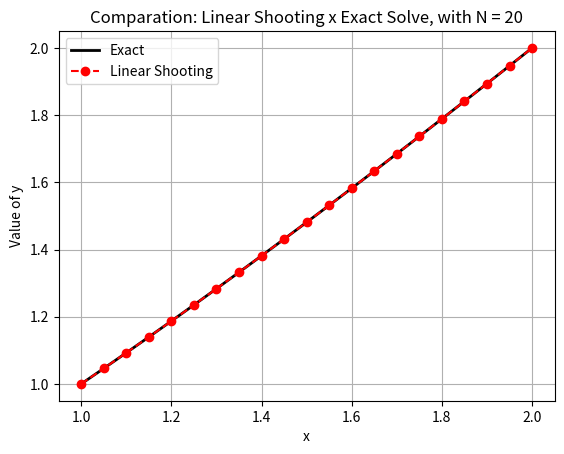

Write the Python code that produced this figure.
import numpy as np
import pandas as pd
import matplotlib.pyplot as plt

def RK4_pass(f,x,Y,h):
    """Perform a single step of the classical 4th-order Runge-Kutta method.

    f : callable f(x, Y) -> array, the right-hand side of Y' = f(x, Y)
    x : current point
    Y : current state vector [y, y']
    h : step size
    Returns the state vector at x + h.
    """
    k1 = h * f(x,Y)                        # slope at the start of the interval
    k2 = h * f(x + h/2, Y + k1/2)          # slope at the midpoint, using k1
    k3 = h * f(x + h/2, Y + k2/2)          # slope at the midpoint, using k2
    k4 = h * f(x + h, Y + k3)              # slope at the end of the interval
    return Y + (k1 + 2*k2 + 2*k3 + k4)/6   # weighted average of the slopes

def RK4(f,x,Y0,h):
    """Solve an initial value problem on a grid using RK4.

    x  : vector of N+1 equally spaced points
    Y0 : initial condition [y(a), y'(a)]
    Returns a (2, N+1) array: row 0 is y, row 1 is y'.
    """
    N = len(x) - 1
    Y = np.zeros((2,N+1)) # each column stores [y, y'] at one point 
    Y[:,0] = Y0           # set the initial condition
    for i in range(N):
        Y[:,i+1] = RK4_pass(f,x[i],Y[:,i],h)  # advance one step
    return Y

def linear__shooting(f_u,f_v,a,b,alpha,beta,N):
    """Solve the linear BVP y'' = p(x)y' + q(x)y + r(x),
    with y(a) = alpha and y(b) = beta, by the linear shooting method.

    f_u : system for u (full equation, includes r(x))
    f_v : system for v (homogeneous equation, without r(x))
    Returns the grid x, the solution y, and the arrays u and v.
    """
    h = (b-a)/N                     # step size
    x = np.linspace(a,b,N+1)        # grid with N+1 points

    u = RK4(f_u,x,[alpha,0],h)      # u(a) = alpha, u'(a) = 0
    v = RK4(f_v,x,[0,1],h)          # v(a) = 0,     v'(a) = 1

    c = (beta - u[0,N]) / v[0,N]    # choose c so that y(b) = beta
    y = u[0,:] + c*v[0,:]           # y = u + c*v (only the y row is used)

    return x,y,u,v

#a = x0, b = xf
a, b = 1, 2

#alpha = y0, beta = yf
alpha, beta = 1, 2

#N: number of subintervals
N = 20

# u system: Y = [u, u'] -> [u', p(x)u' + q(x)u + r(x)]
# with p = -2/x, q = 2/x^2, r = sin(ln x)/x^2
f_u = lambda x,Y: np.array([Y[1],-(2/x)*Y[1] + (2/(x**2))*Y[0] + np.sin(np.log(x))/(x**2)])

# v system: same as u, but without the non-homogeneous term r(x)
f_v = lambda x,Y: np.array([Y[1], -(2/x)*Y[1] + (2/(x**2))*Y[0]])

# y exact 
c1 = (4/7) * (1.725 + 0.3 * np.sin(np.log(2)) + 0.1*np.cos(np.log(2)))
c2 = 1.1 - c1
y_original = lambda x: c1*x + c2*(x**-2)  - 0.3*np.sin(np.log(x)) - 0.1*np.cos(np.log(x))

#Calling linear__shooting()
x, y_numeric, u, v = linear__shooting(f_u,f_v,a,b,alpha,beta,N)

#Calculing analytic solution 
y_exact = y_original(x)

#Calculing absolute error
abs_error = np.abs(y_exact - y_numeric)

#Calculing relative error
rel_error = abs_error/np.abs(y_numeric)
if y_numeric[0] == 0: rel_error[0] = 0

#Creating dictionary 
dic = {
    'x':x,
    'u':u[0,:],
    'v':v[0,:],
    'y exact': y_exact,
    'y numeric': y_numeric,
    'absolute error': abs_error,
    'relative error': rel_error
}

#Creating DataFrame
df = pd.DataFrame(dic)

#Output
print(df)

# Comparison Graphic 
plt.plot(x,y_exact,'k-',linewidth=2,label='Exact')
plt.plot(x,y_numeric,'ro--',linewidth=1.5,label='Linear Shooting')

plt.xlabel('x')
plt.ylabel('Value of y')
plt.title('Comparation: Linear Shooting x Exact Solve, with N = 20')
plt.legend(loc='best')
plt.grid(True)

plt.show()
